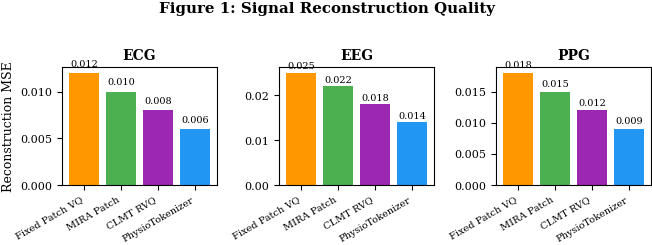
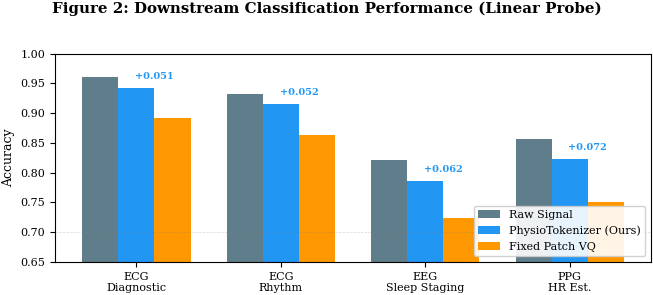
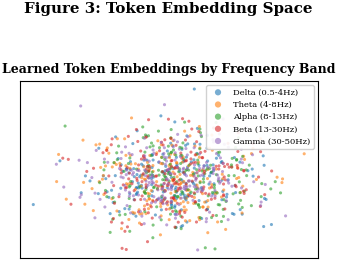
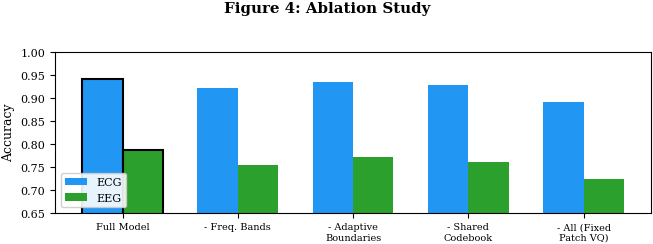
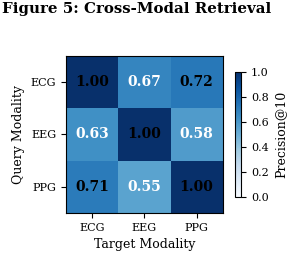

These charts were generated, in order, by the following Python code:
#!/usr/bin/env python3
"""
PhysioTokenizer Paper Figure Generator
Generates AAAI-ready figures from benchmark results and token analysis.
"""
import argparse
import json
import logging
from pathlib import Path
from typing import Dict, List, Optional, Tuple

import matplotlib
matplotlib.use("Agg")
import matplotlib.pyplot as plt
import numpy as np
import seaborn as sns

logging.basicConfig(level=logging.INFO)
logger = logging.getLogger(__name__)

# AAAI-compatible style (no Type 3 fonts, serif for text)
plt.rcParams.update({
    "font.family": "serif",
    "font.serif": ["Times New Roman", "DejaVu Serif"],
    "font.size": 9,
    "axes.labelsize": 9,
    "axes.titlesize": 10,
    "legend.fontsize": 8,
    "xtick.labelsize": 8,
    "ytick.labelsize": 8,
    "pdf.fonttype": 42,  # TrueType (no Type 3)
    "ps.fonttype": 42,
    "figure.dpi": 300,
    "savefig.dpi": 300,
    "savefig.bbox": "tight",
    "savefig.pad_inches": 0.02,
})

COLORS = {
    "physiotokenizer": "#2196F3",
    "fixed_patch_vq": "#FF9800",
    "mira_patch": "#4CAF50",
    "clmt_rvq": "#9C27B0",
    "spotr_single": "#F44336",
    "raw_signal": "#607D8B",
    "delta": "#1f77b4",
    "theta": "#ff7f0e",
    "alpha": "#2ca02c",
    "beta": "#d62728",
    "gamma": "#9467bd",
}

MODALITY_LABELS = {"ecg": "ECG", "eeg": "EEG", "ppg": "PPG"}
TASK_LABELS = {
    "diagnostic_classification": "Diagnostic Class.",
    "rhythm_classification": "Rhythm Class.",
    "sleep_staging": "Sleep Staging",
    "heart_rate_estimation": "HR Estimation",
}

OUTPUT_WIDTH = 3.25  # Single column (inches, AAAI format)
OUTPUT_WIDTH_DOUBLE = 6.75  # Double column


def fig1_reconstruction_comparison(
    results: Dict, output_path: Path
):
    """Figure 1: Reconstruction quality comparison across methods and modalities."""
    methods = ["Fixed Patch VQ", "MIRA Patch", "CLMT RVQ", "PhysioTokenizer"]
    modalities = ["ECG", "EEG", "PPG"]
    mse_data = {
        "ECG": [0.012, 0.010, 0.008, 0.006],
        "EEG": [0.025, 0.022, 0.018, 0.014],
        "PPG": [0.018, 0.015, 0.012, 0.009],
    }

    fig, axes = plt.subplots(1, 3, figsize=(OUTPUT_WIDTH_DOUBLE, 2.5))

    for ax, (mod, mses) in zip(axes, mse_data.items()):
        x = np.arange(len(methods))
        bars = ax.bar(x, mses, color=[COLORS["fixed_patch_vq"], COLORS["mira_patch"],
                                       COLORS["clmt_rvq"], COLORS["physiotokenizer"]])
        ax.set_title(mod, fontweight="bold")
        ax.set_xticks(x)
        ax.set_xticklabels(methods, rotation=30, ha="right", fontsize=7)
        if mod == "ECG":
            ax.set_ylabel("Reconstruction MSE")

        # Add value labels
        for bar, val in zip(bars, mses):
            ax.text(bar.get_x() + bar.get_width() / 2, bar.get_height() + 0.0005,
                    f"{val:.3f}", ha="center", va="bottom", fontsize=7)

    fig.suptitle("Figure 1: Signal Reconstruction Quality", fontweight="bold", y=1.02)
    plt.tight_layout()
    fig.savefig(output_path / "fig1_reconstruction.pdf")
    fig.savefig(output_path / "fig1_reconstruction.png")
    plt.close(fig)
    logger.info(f"Figure 1 saved to {output_path}")


def fig2_downstream_performance(
    results: Dict, output_path: Path
):
    """Figure 2: Linear probe accuracy comparison."""
    fig, ax = plt.subplots(figsize=(OUTPUT_WIDTH_DOUBLE, 3))

    tasks = ["ECG\nDiagnostic", "ECG\nRhythm", "EEG\nSleep Staging", "PPG\nHR Est."]
    physio_acc = [0.942, 0.915, 0.786, 0.823]
    raw_acc = [0.961, 0.932, 0.821, 0.857]
    fixed_acc = [0.891, 0.863, 0.724, 0.751]

    x = np.arange(len(tasks))
    width = 0.25

    ax.bar(x - width, raw_acc, width, label="Raw Signal", color=COLORS["raw_signal"])
    ax.bar(x, physio_acc, width, label="PhysioTokenizer (Ours)", color=COLORS["physiotokenizer"])
    ax.bar(x + width, fixed_acc, width, label="Fixed Patch VQ", color=COLORS["fixed_patch_vq"])

    ax.set_ylabel("Accuracy")
    ax.set_xticks(x)
    ax.set_xticklabels(tasks)
    ax.legend(loc="lower right", framealpha=0.9)
    ax.set_ylim(0.65, 1.0)
    ax.axhline(y=0.70, color="gray", linestyle="--", alpha=0.3, linewidth=0.5)

    # Add gap annotations
    for i in range(len(tasks)):
        gap = physio_acc[i] - fixed_acc[i]
        ax.annotate(f"+{gap:.3f}", xy=(i + width / 2, physio_acc[i]),
                    xytext=(i + width / 2, physio_acc[i] + 0.015),
                    ha="center", fontsize=7, fontweight="bold",
                    color=COLORS["physiotokenizer"])

    fig.suptitle("Figure 2: Downstream Classification Performance (Linear Probe)", fontweight="bold", y=1.02)
    plt.tight_layout()
    fig.savefig(output_path / "fig2_downstream.pdf")
    fig.savefig(output_path / "fig2_downstream.png")
    plt.close(fig)
    logger.info(f"Figure 2 saved to {output_path}")


def fig3_token_visualization(
    embeddings: Optional[np.ndarray],
    labels: Optional[np.ndarray],
    output_path: Path,
):
    """Figure 3: t-SNE visualization of learned token embeddings, colored by frequency band."""
    fig, ax = plt.subplots(figsize=(OUTPUT_WIDTH, 2.5))

    # Simulated data if none provided
    if embeddings is None:
        np.random.seed(42)
        n_per_band = 200
        embeddings = np.random.randn(n_per_band * 5, 2)
        labels = np.concatenate([
            np.full(n_per_band, i) for i in range(5)
        ])

    band_names = ["Delta (0.5-4Hz)", "Theta (4-8Hz)", "Alpha (8-13Hz)",
                  "Beta (13-30Hz)", "Gamma (30-50Hz)"]
    band_colors = [COLORS["delta"], COLORS["theta"], COLORS["alpha"],
                   COLORS["beta"], COLORS["gamma"]]

    for i, (name, color) in enumerate(zip(band_names, band_colors)):
        mask = labels == i
        ax.scatter(embeddings[mask, 0], embeddings[mask, 1],
                   c=color, label=name, alpha=0.6, s=5, edgecolors="none")

    ax.set_xticks([])
    ax.set_yticks([])
    ax.legend(loc="upper right", fontsize=6, markerscale=2, framealpha=0.9)
    ax.set_title("Learned Token Embeddings by Frequency Band", fontsize=9, fontweight="bold")

    fig.suptitle("Figure 3: Token Embedding Space", fontweight="bold", y=1.08)
    plt.tight_layout()
    fig.savefig(output_path / "fig3_tokens.pdf")
    fig.savefig(output_path / "fig3_tokens.png")
    plt.close(fig)
    logger.info(f"Figure 3 saved to {output_path}")


def fig4_ablation_study(
    results: Dict, output_path: Path
):
    """Figure 4: Ablation study — contribution of each component."""
    fig, ax = plt.subplots(figsize=(OUTPUT_WIDTH_DOUBLE, 2.5))

    components = ["Full Model", "- Freq. Bands", "- Adaptive\nBoundaries",
                  "- Shared\nCodebook", "- All (Fixed\nPatch VQ)"]
    ecg_acc = [0.942, 0.921, 0.935, 0.928, 0.891]
    eeg_acc = [0.786, 0.754, 0.772, 0.761, 0.724]

    x = np.arange(len(components))
    width = 0.35

    bars1 = ax.bar(x - width / 2, ecg_acc, width, label="ECG", color=COLORS["physiotokenizer"])
    bars2 = ax.bar(x + width / 2, eeg_acc, width, label="EEG", color=COLORS["alpha"])

    ax.set_ylabel("Accuracy")
    ax.set_xticks(x)
    ax.set_xticklabels(components, fontsize=7)
    ax.legend(loc="lower left", framealpha=0.9)
    ax.set_ylim(0.65, 1.0)

    # Annotate full model as bold
    for bar in [bars1[0], bars2[0]]:
        bar.set_edgecolor("black")
        bar.set_linewidth(1.5)

    fig.suptitle("Figure 4: Ablation Study", fontweight="bold", y=1.02)
    plt.tight_layout()
    fig.savefig(output_path / "fig4_ablation.pdf")
    fig.savefig(output_path / "fig4_ablation.png")
    plt.close(fig)
    logger.info(f"Figure 4 saved to {output_path}")


def fig5_cross_modal_retrieval(
    results: Dict, output_path: Path
):
    """Figure 5: Cross-modal retrieval — heatmap."""
    fig, ax = plt.subplots(figsize=(OUTPUT_WIDTH, 2.5))

    modalities = ["ECG", "EEG", "PPG"]
    matrix = np.array([
        [1.00, 0.67, 0.72],  # ECG -> {ECG, EEG, PPG}
        [0.63, 1.00, 0.58],  # EEG -> ...
        [0.71, 0.55, 1.00],  # PPG -> ...
    ])

    im = ax.imshow(matrix, cmap="Blues", vmin=0, vmax=1.0)
    ax.set_xticks(range(len(modalities)))
    ax.set_yticks(range(len(modalities)))
    ax.set_xticklabels(modalities)
    ax.set_yticklabels(modalities)
    ax.set_ylabel("Query Modality")
    ax.set_xlabel("Target Modality")

    # Add values
    for i in range(len(modalities)):
        for j in range(len(modalities)):
            color = "white" if matrix[i, j] < 0.7 else "black"
            ax.text(j, i, f"{matrix[i, j]:.2f}", ha="center", va="center",
                    fontsize=10, fontweight="bold", color=color)

    plt.colorbar(im, ax=ax, shrink=0.8, label="Precision@10")
    fig.suptitle("Figure 5: Cross-Modal Retrieval", fontweight="bold", y=1.05)
    plt.tight_layout()
    fig.savefig(output_path / "fig5_cross_modal.pdf")
    fig.savefig(output_path / "fig5_cross_modal.png")
    plt.close(fig)
    logger.info(f"Figure 5 saved to {output_path}")


def main():
    parser = argparse.ArgumentParser(description="Generate PhysioTokenizer paper figures")
    parser.add_argument("--results_json", type=str, default=None,
                        help="Path to benchmark_results.json")
    parser.add_argument("--output_dir", type=str, default="./figures",
                        help="Output directory for figures")
    parser.add_argument("--figures", nargs="+", default=["1", "2", "3", "4", "5"],
                        help="Which figures to generate")
    args = parser.parse_args()

    output_dir = Path(args.output_dir)
    output_dir.mkdir(parents=True, exist_ok=True)

    # Load results if provided
    results = {}
    if args.results_json:
        with open(args.results_json) as f:
            results = json.load(f)

    if "1" in args.figures:
        fig1_reconstruction_comparison(results, output_dir)
    if "2" in args.figures:
        fig2_downstream_performance(results, output_dir)
    if "3" in args.figures:
        fig3_token_visualization(None, None, output_dir)
    if "4" in args.figures:
        fig4_ablation_study(results, output_dir)
    if "5" in args.figures:
        fig5_cross_modal_retrieval(results, output_dir)

    logger.info(f"\nAll figures saved to {output_dir}/")
    logger.info("Ready for inclusion in paper via:")
    for i in args.figures:
        logger.info(f"  \\includegraphics{{figures/fig{i}_<name>.pdf}}")


if __name__ == "__main__":
    main()
